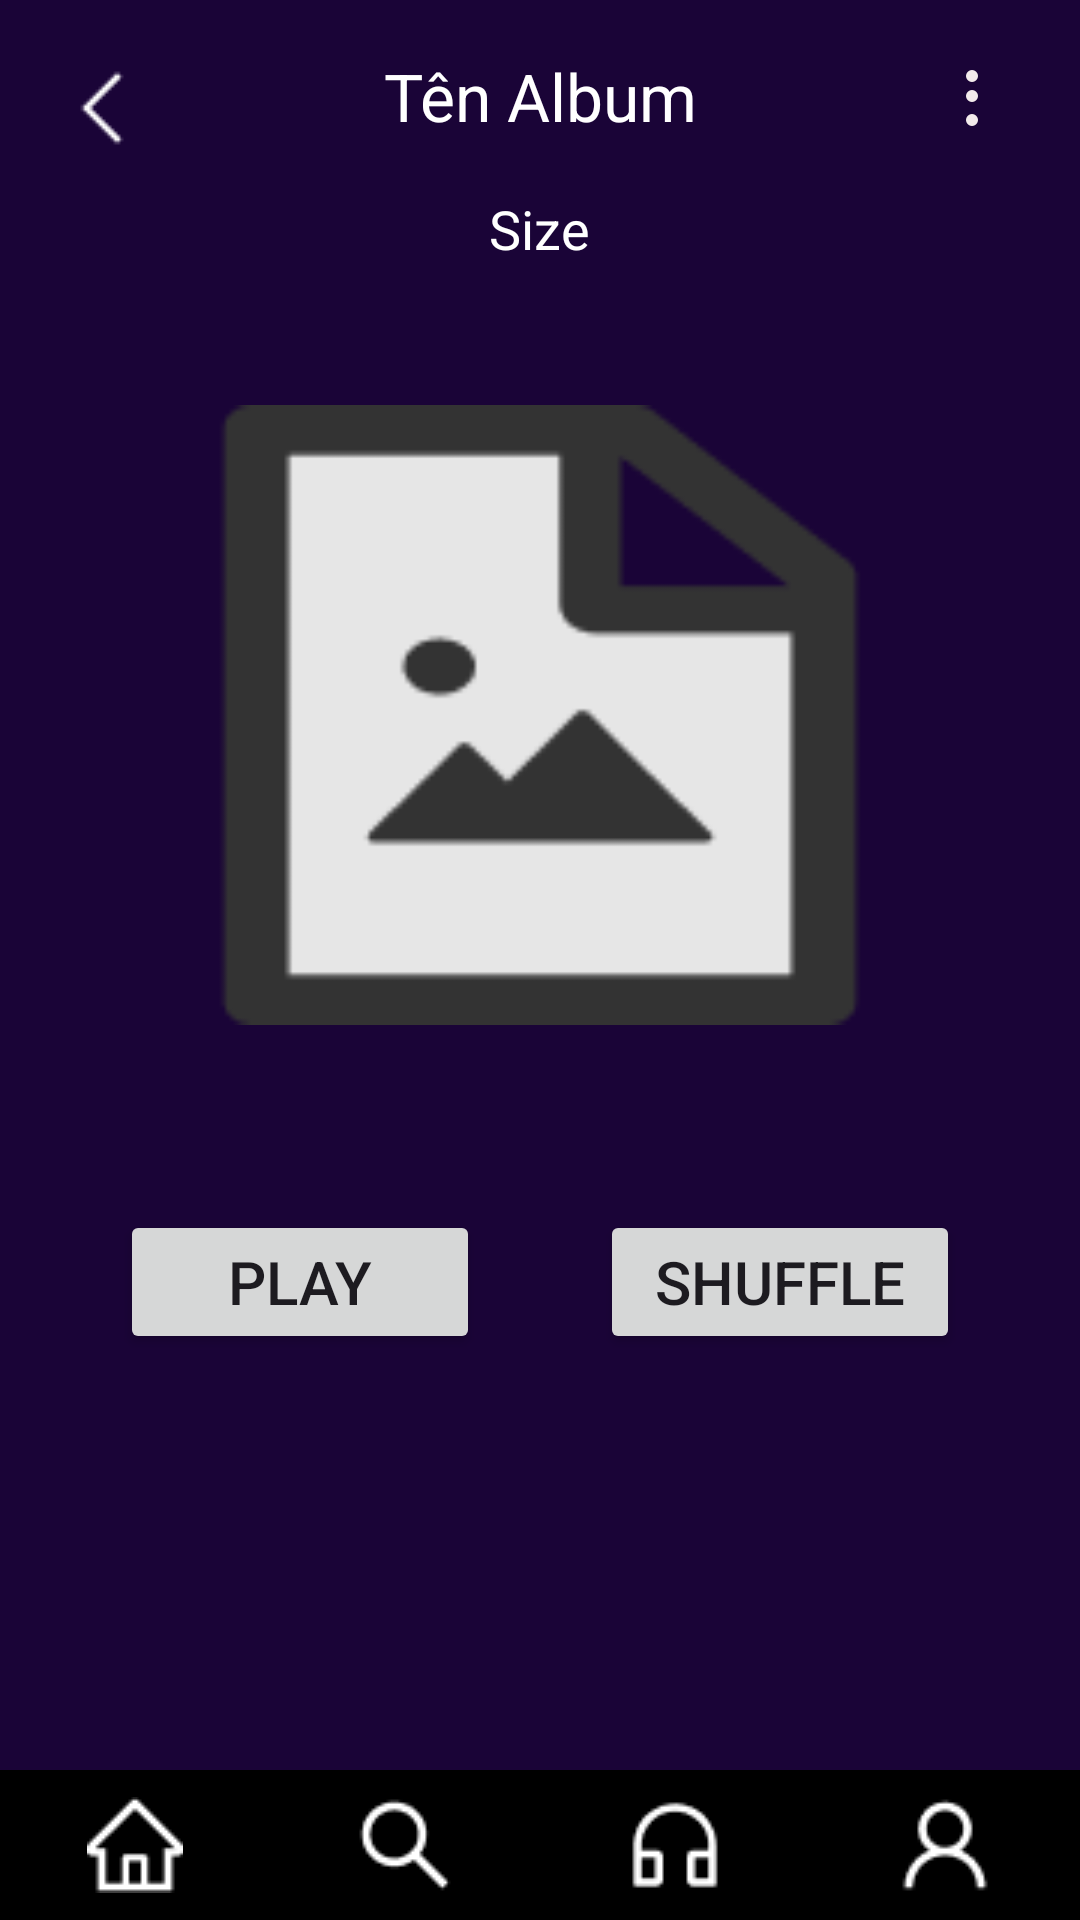

This screen was rendered from an Android layout file. Write that file and the resources it references.
<!-- AndroidManifest.xml: application theme Theme.AppListenMusic -->
<!-- res/layout/acivity_album_detail.xml -->
<?xml version="1.0" encoding="utf-8"?>
<RelativeLayout xmlns:android="http://schemas.android.com/apk/res/android"
    xmlns:app="http://schemas.android.com/apk/res-auto"
    xmlns:tools="http://schemas.android.com/tools"
    android:layout_width="match_parent"
    android:layout_height="match_parent"
    android:background="#1A0437"
    android:orientation="vertical"
    tools:context=".activities.RegisterSuccess">

    <androidx.appcompat.widget.Toolbar
        android:id="@+id/toolbar"
        android:layout_width="match_parent"
        android:layout_height="?attr/actionBarSize"
        app:layout_constraintEnd_toEndOf="parent"
        app:layout_constraintStart_toStartOf="parent"
        app:layout_constraintTop_toTopOf="parent"
        app:layout_constraintVertical_bias="0.5">

        <LinearLayout
            android:layout_width="wrap_content"
            android:layout_height="wrap_content"
            android:layout_marginStart="20dp"
            android:layout_marginTop="20dp"
            android:background="@drawable/round_back_10">
            
            <ImageView
                android:id="@+id/backButton"
                android:layout_width="wrap_content"
                android:layout_height="wrap_content"
                android:background="?android:attr/selectableItemBackground"
                android:contentDescription="Go back to previous screen"
                android:onClick="onBackPressed"
                android:src="@drawable/back_icon" />
        </LinearLayout>

        <TextView
            android:id="@+id/AlbumNameTextView"
            android:layout_width="wrap_content"
            android:layout_height="wrap_content"
            android:layout_gravity="center_horizontal"
            android:layout_weight="1"
            android:text="Tên Album"
            android:textSize="22sp"
            android:textColor="@color/white"
            android:gravity="center"
            />

        <ImageView
            android:id="@+id/navigationButton"
            android:layout_width="wrap_content"
            android:layout_height="wrap_content"
            android:layout_gravity="end"
            android:background="?android:attr/selectableItemBackground"
            android:contentDescription="Navigation Menu"
            android:onClick="openNavigationDrawer"
            android:padding="16dp"
            android:src="@drawable/ic_menu" /> 

    </androidx.appcompat.widget.Toolbar>

    <TextView
        android:id="@+id/textViewSongSize"
        android:layout_width="wrap_content"
        android:layout_height="wrap_content"
        android:layout_gravity="center_horizontal"
        android:layout_below="@id/toolbar"
        android:layout_centerInParent="true"
        android:text="Size"
        android:textSize="18sp"
        android:textColor="@color/white"
        android:gravity="center"
        />


    <ImageView
        android:id="@+id/AlbumImage"
        android:layout_width="300dp"
        android:layout_height="300dp"
        android:layout_below="@id/textViewSongSize"
        android:layout_gravity="center_horizontal"
        android:layout_marginTop="0dp"
        android:layout_centerInParent="true"
        android:padding="16dp"
        android:src="@drawable/noimage" />

    <LinearLayout
        android:id="@+id/buttonFrame"
        android:layout_width="match_parent"
        android:layout_height="70dp"
        android:layout_marginTop="15dp"
        android:layout_below="@id/AlbumImage"
        android:orientation="horizontal">

        <Button
            android:id="@+id/buttonPlay"
            android:layout_width="0dp"
            android:layout_height="wrap_content"
            android:layout_weight="1"
            android:textSize="20sp"
            android:text="Play"
            android:layout_marginLeft="40dp"/>

        
        <Button
            android:id="@+id/buttonShuffle"
            android:layout_width="0dp"
            android:layout_height="wrap_content"
            android:layout_weight="1"
            android:textSize="20sp"
            android:text="Shuffle"
            android:layout_marginLeft="40dp"
            android:layout_marginRight="40dp"/>

    </LinearLayout>


    <androidx.recyclerview.widget.RecyclerView
        android:id="@+id/recyclerViewAllSongInAlbum"
        android:layout_width="match_parent"
        android:layout_height="wrap_content"
        android:layout_below="@id/buttonFrame"
        android:layout_marginBottom="10dp"
        android:paddingLeft="12dp"
        android:layout_marginTop="5dp"
        android:visibility="visible" />



    <LinearLayout
        android:layout_width="match_parent"
        android:layout_height="50dp"
        android:layout_alignParentBottom="true"
        android:layout_marginBottom="0dp"
        android:background="@color/black"
        android:orientation="horizontal">

        <ImageView
            android:id="@+id/imageViewHome"
            android:layout_width="wrap_content"
            android:layout_height="wrap_content"
            android:layout_gravity="center_vertical"
            android:layout_weight="1"
            android:src="@drawable/homebtnimg" />

        <ImageView
            android:id="@+id/imageViewSearch"
            android:layout_width="wrap_content"
            android:layout_height="wrap_content"
            android:layout_gravity="center_vertical"
            android:layout_weight="1"
            android:src="@drawable/searchimgbtn" />

        <ImageView
            android:id="@+id/imageViewHeadPhone"
            android:layout_width="wrap_content"
            android:layout_height="wrap_content"
            android:layout_gravity="center_vertical"
            android:layout_weight="1"
            android:onClick="onImageView3Clicked"
            android:src="@drawable/headphoneimgbtn" />

        <ImageView
            android:id="@+id/imageViewAccount"
            android:layout_width="wrap_content"
            android:layout_height="wrap_content"
            android:layout_gravity="center_vertical"
            android:layout_weight="1"
            android:onClick="onImageView4Clicked"
            android:src="@drawable/accounticon" />
    </LinearLayout>

</RelativeLayout>
<!-- resources referenced by this layout -->
<resources>
  <!-- drawable accounticon: png bitmap (drawable, 561 bytes) -->
  <!-- drawable back_icon: png bitmap (drawable, 181 bytes) -->
  <!-- drawable headphoneimgbtn: png bitmap (drawable, 500 bytes) -->
  <!-- drawable homebtnimg: png bitmap (drawable, 397 bytes) -->
  <!-- drawable ic_menu (drawable) -->
  <vector xmlns:android="http://schemas.android.com/apk/res/android"
      android:width="40dp"
      android:height="40dp"
      android:viewportWidth="24"
      android:viewportHeight="24">
  
      <path
          android:fillColor="#F3EBEB"
          android:pathData="M12,5.5A1.5,1.5 0 0,1 13.5,7A1.5,1.5 0 0,1 12,8.5A1.5,1.5 0 0,1 10.5,7A1.5,1.5 0 0,1 12,5.5M12,10.5A1.5,1.5 0 0,1 13.5,12A1.5,1.5 0 0,1 12,13.5A1.5,1.5 0 0,1 10.5,12A1.5,1.5 0 0,1 12,10.5M12,16.5A1.5,1.5 0 0,1 13.5,18A1.5,1.5 0 0,1 12,19.5A1.5,1.5 0 0,1 10.5,18A1.5,1.5 0 0,1 12,16.5Z" />
  
  </vector>
  <!-- drawable noimage: png bitmap (drawable, 1887 bytes) -->
  <!-- drawable searchimgbtn: png bitmap (drawable, 483 bytes) -->
  <style name="Theme.AppListenMusic" parent="Base.Theme.AppListenMusic" />
  <style name="Base.Theme.AppListenMusic" parent="Theme.Material3.DayNight.NoActionBar">
          
          
      </style>
  <!-- not gathered from this repository: default colours our renderer supplied (Android Studio template values) -->
  <color name="black">#FF000000</color>
  <color name="white">#FFFFFFFF</color>
</resources>
